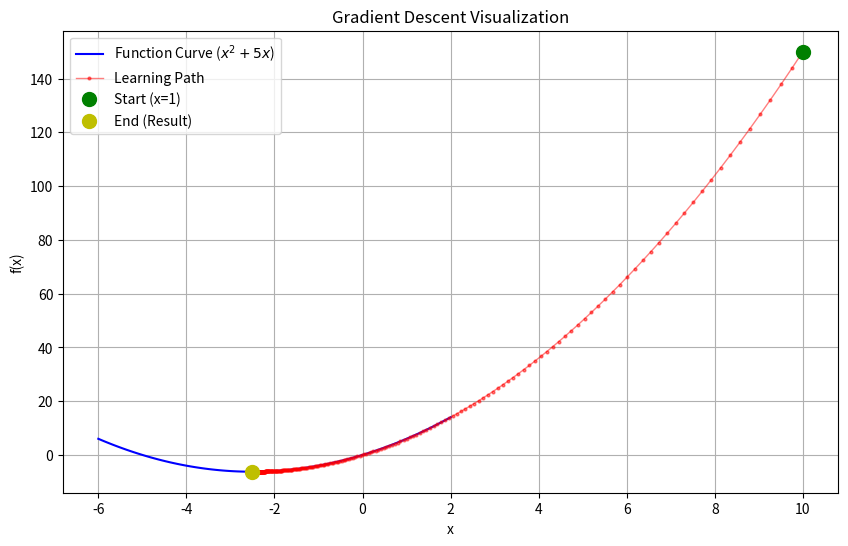

This figure's Python source:
import matplotlib.pyplot as plt
import numpy as np

def f(x):
    return x**2 + 5*x

# 起點
x = 10
# 學習率
lr = 0.01

history_x = [x]
history_y = [f(x)]

#開始學習
for epoch in range(500):
    grad = 2 * x + 5  #x^2+5x 微分
    x = x - lr * grad #更新狀態
    
    history_x.append(x)
    history_y.append(f(x))
    
    if (epoch % 50) == 0:
        print(f"第 {epoch+1} 步 x: {x:.4f}")
print(f"最後停在 x={x:.2f}")

# --- 畫圖由AI產生---
# 畫出藍色的曲線（山坡的樣子）
curve_x = np.linspace(-6, 2, 100) # 產生從 -6 到 2 的一堆點
curve_y = f(curve_x)

plt.figure(figsize=(10, 6))
plt.plot(curve_x, curve_y, 'b-', label='Function Curve ($x^2 + 5x$)')

# 畫出紅色的點和線（球滾動的路徑）
plt.plot(history_x, history_y, 'ro-', markersize=2, linewidth=1, alpha=0.5, label='Learning Path')

# 標出起點和終點
plt.plot(history_x[0], history_y[0], 'go', markersize=10, label='Start (x=1)')
plt.plot(history_x[-1], history_y[-1], 'yo', markersize=10, label='End (Result)')

plt.title("Gradient Descent Visualization")
plt.xlabel("x")
plt.ylabel("f(x)")
plt.legend()
plt.grid(True)
plt.show()